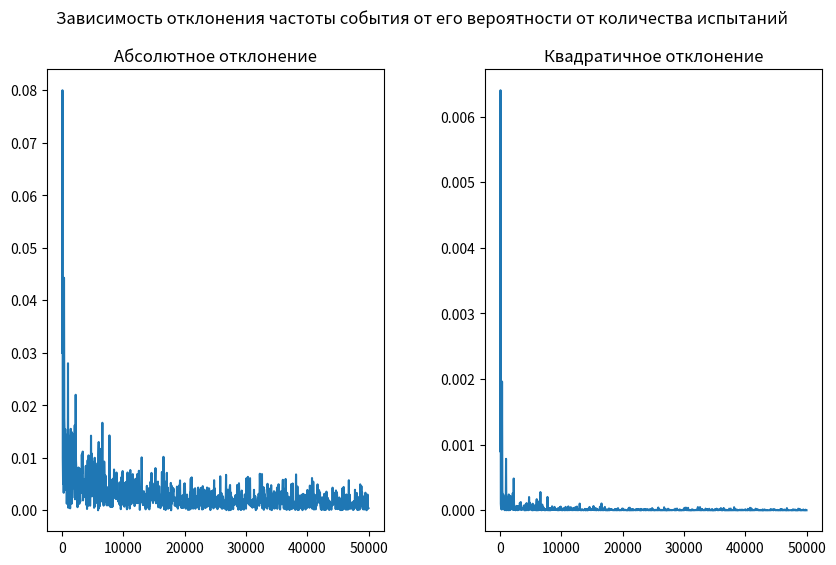

Source code (Python):
# [redacted]

import matplotlib.pyplot as plt
from random import choice
from itertools import product

m = 0
n = 0
all_list = []

for i in product(range(1, 7), repeat=2):
    if i[0] % 2 and i[1] % 2:
        m += 1
    n += 1
    all_list.append(list(i))

theoretic_prob = m / n

x = range(50, 50000, 50)
abs_error = []
sq_error = []

for exp_num in x:
    y_i = 0
    for _ in range(exp_num):
        dice = choice(all_list)
        if dice[0] % 2 and dice[1] % 2:
            y_i += 1
    freq = y_i / exp_num
    abs_error.append(abs(theoretic_prob - freq))
    sq_error.append((theoretic_prob - freq) ** 2)

fig, axes = plt.subplots(1, 2, figsize=(10, 6))

plt.subplots_adjust(wspace=0.3)
plt.suptitle(
    "Зависимость отклонения частоты события от его вероятности от количества испытаний"
)

axes[0].set_title("Абсолютное отклонение")
axes[0].plot(x, abs_error)
axes[1].set_title("Квадратичное отклонение")
axes[1].plot(x, sq_error)

plt.show()
